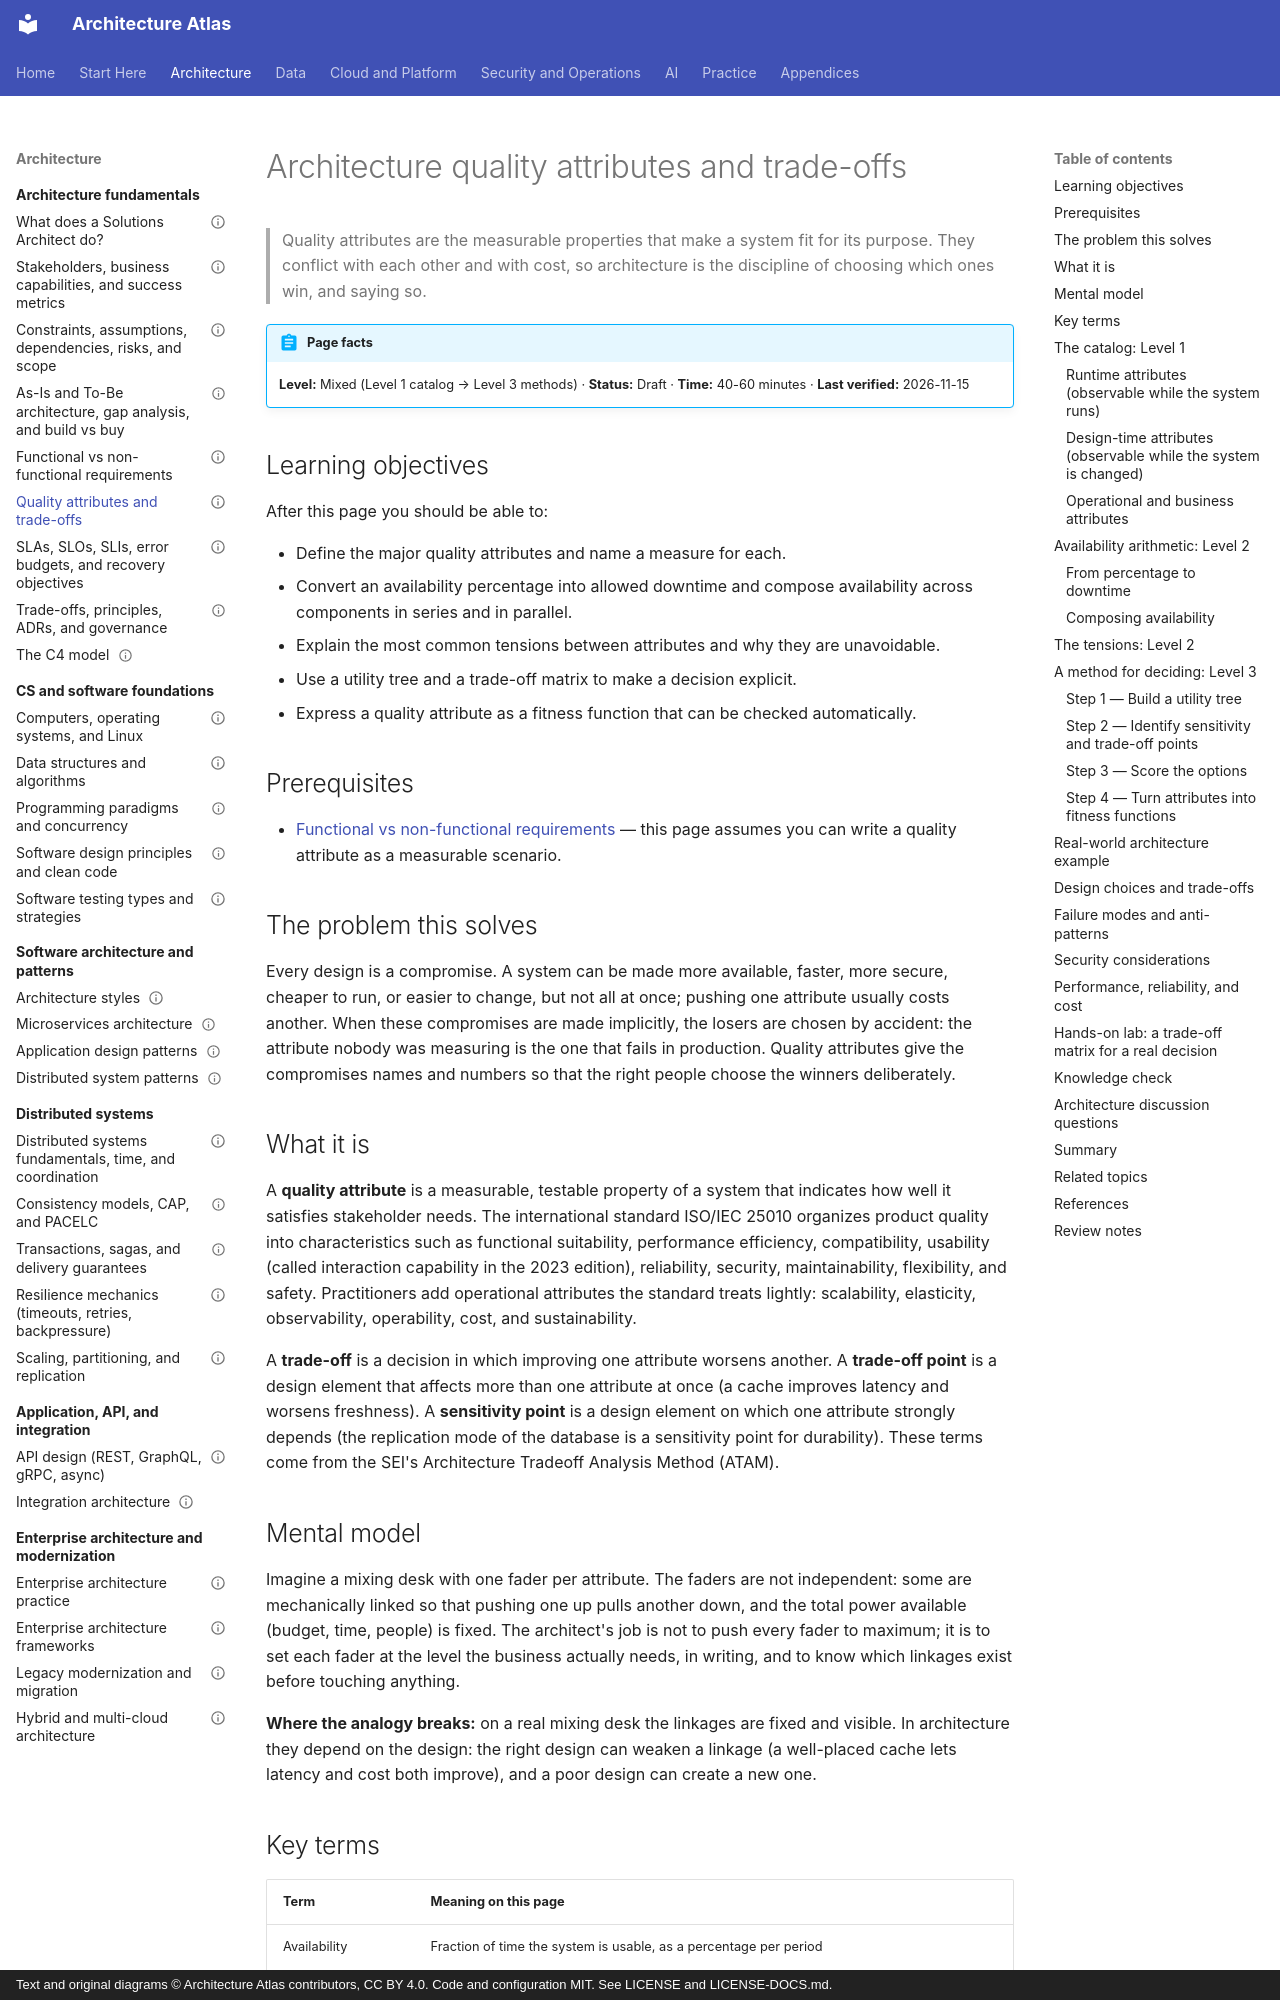

repository: vinay9354/architecture-atlas · page: architecture-fundamentals/quality-attributes-and-trade-offs/index.html · generator: mkdocs · copyright: Text and original diagrams © Architecture Atlas contributors, CC BY 4.0. Code and configuration MIT. See LICENSE and LICENSE-DOCS.md.

---
title: Architecture quality attributes and trade-offs
description: "The catalog of quality attributes (availability, performance, security, maintainability, and more), how they are measured, how they conflict, and a method for making trade-offs explicit and defensible."
domain: "Architecture thinking, requirements, and design fundamentals"
level: Mixed
status: Draft
estimated_time: "40-60 minutes"
last_verified: 2026-11-15
coverage_ids:
  - D01-T05
prerequisites:
  - Functional vs non-functional requirements
tags:
  - architecture-fundamentals
  - quality-attributes
  - trade-offs
  - availability
  - level-1-understand
  - level-2-apply
  - level-3-architect
---

# Architecture quality attributes and trade-offs

> Quality attributes are the measurable properties that make a system fit for its purpose. They
> conflict with each other and with cost, so architecture is the discipline of choosing which ones
> win, and saying so.

!!! abstract "Page facts"
    **Level:** Mixed (Level 1 catalog → Level 3 methods) · **Status:** Draft · **Time:** 40-60 minutes ·
    **Last verified:** 2026-11-15

## Learning objectives

After this page you should be able to:

- Define the major quality attributes and name a measure for each.
- Convert an availability percentage into allowed downtime and compose availability across
  components in series and in parallel.
- Explain the most common tensions between attributes and why they are unavoidable.
- Use a utility tree and a trade-off matrix to make a decision explicit.
- Express a quality attribute as a fitness function that can be checked automatically.

## Prerequisites

- [Functional vs non-functional requirements](functional-vs-non-functional-requirements.md) — this
  page assumes you can write a quality attribute as a measurable scenario.

## The problem this solves

Every design is a compromise. A system can be made more available, faster, more secure, cheaper to
run, or easier to change, but not all at once; pushing one attribute usually costs another. When
these compromises are made implicitly, the losers are chosen by accident: the attribute nobody was
measuring is the one that fails in production. Quality attributes give the compromises names and
numbers so that the right people choose the winners deliberately.

## What it is

A **quality attribute** is a measurable, testable property of a system that indicates how well it
satisfies stakeholder needs. The international standard ISO/IEC 25010 organizes product quality into
characteristics such as functional suitability, performance efficiency, compatibility, usability
(called interaction capability in the 2023 edition), reliability, security, maintainability,
flexibility, and safety. Practitioners add operational attributes the standard treats lightly:
scalability, elasticity, observability, operability, cost, and sustainability.

A **trade-off** is a decision in which improving one attribute worsens another. A **trade-off point**
is a design element that affects more than one attribute at once (a cache improves latency and
worsens freshness). A **sensitivity point** is a design element on which one attribute strongly
depends (the replication mode of the database is a sensitivity point for durability). These terms
come from the SEI's Architecture Tradeoff Analysis Method (ATAM).
